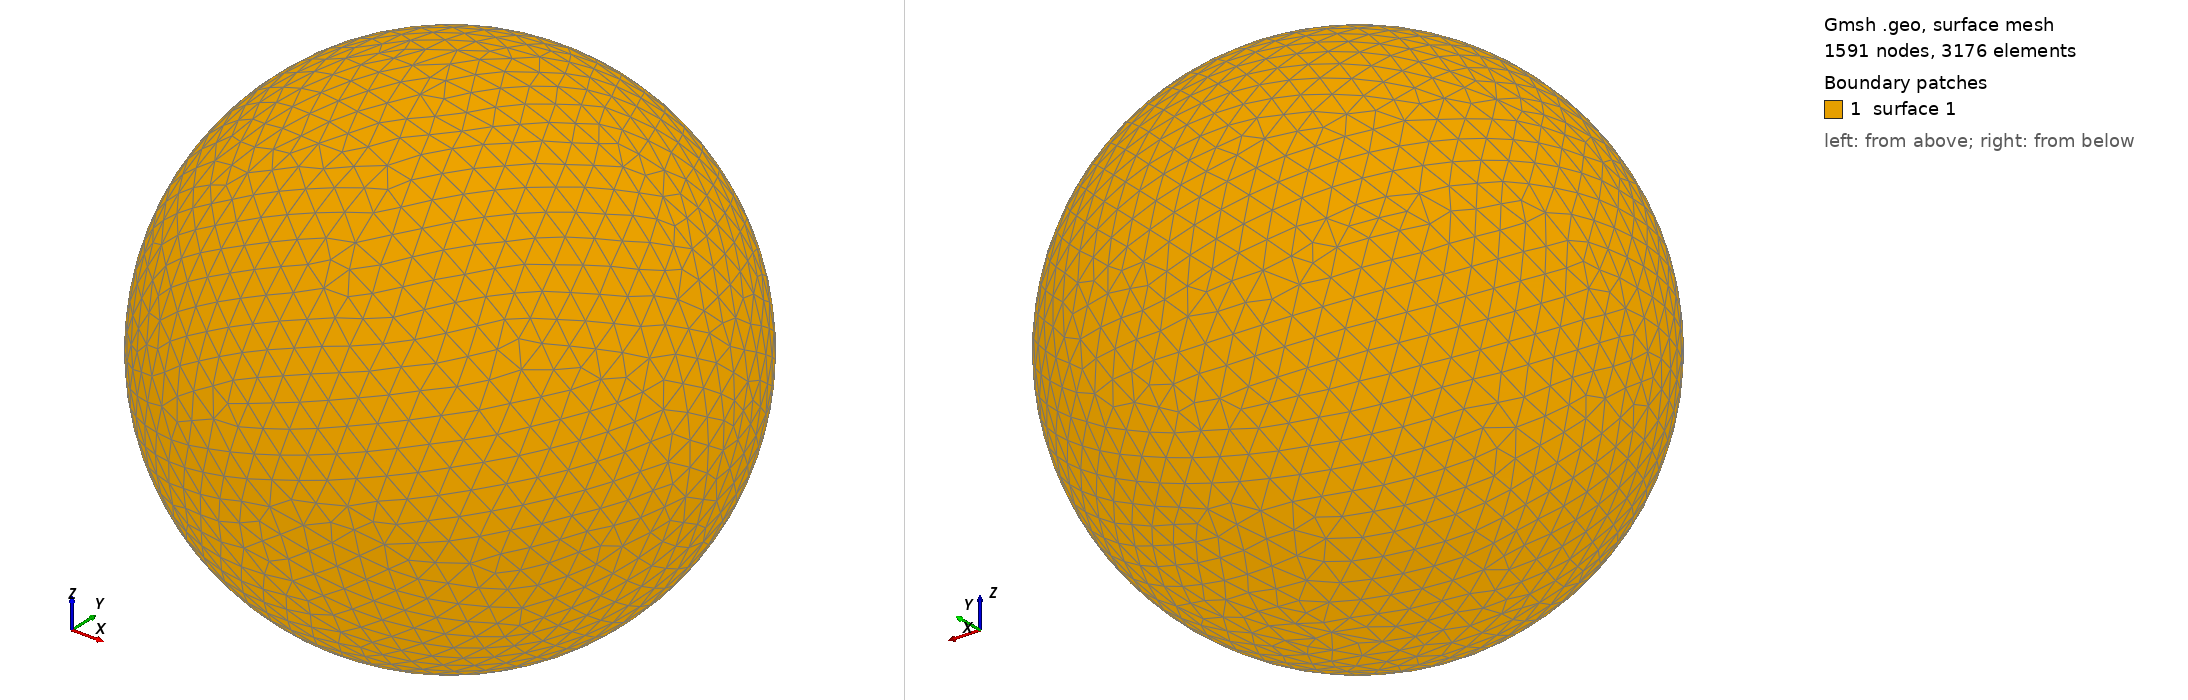

Gmsh geometry script, surface-meshed: 1591 nodes, 3176 surface elements. Boundary patches (legend numbers): 1 surface 1. Left view from above one corner, right view from below the opposite corner. The script declares no physical surfaces, so the legend lists its geometric surfaces. The drawing asked Gmsh for element sizes between 1% and 20% of the model's largest extent; the script's own settings can give other sizes.

=== shot2712.geo (drawn) ===
SetFactory("OpenCASCADE");
Point(1) = {0,0,0,0};
Sphere(1) = {0,0,0,0.73990000};
MeshSize{ PointsOf{ Surface{:}; } } = 0.073990000;
Mesh.ElementOrder=1;
Mesh.Format=39;
